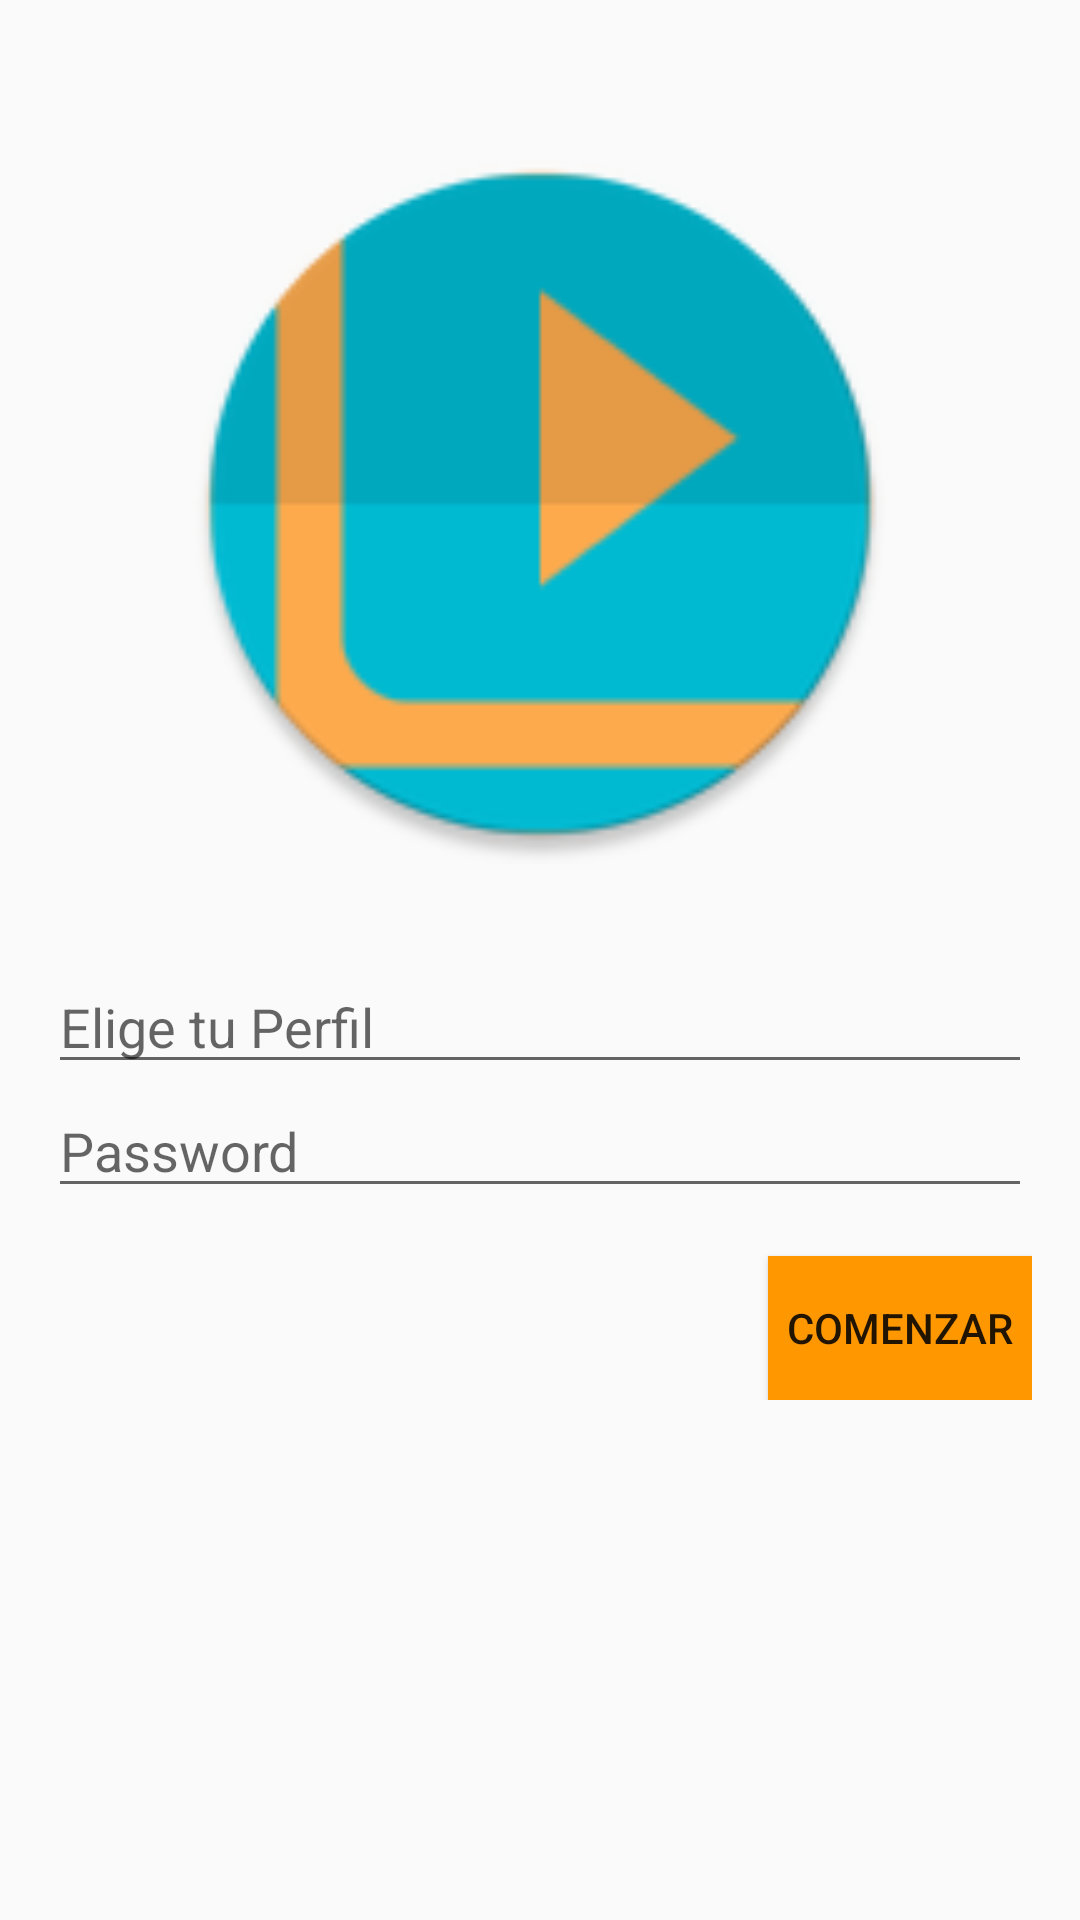

Android layout source for this screen:
<!-- AndroidManifest.xml: application theme AppTheme -->
<!-- res/layout/content_main.xml -->
<?xml version="1.0" encoding="utf-8"?>
<LinearLayout xmlns:android="http://schemas.android.com/apk/res/android"
    xmlns:tools="http://schemas.android.com/tools"
    xmlns:app="http://schemas.android.com/apk/res-auto" android:layout_width="match_parent"
    android:layout_height="match_parent" android:paddingLeft="@dimen/activity_horizontal_margin"
    android:paddingRight="@dimen/activity_horizontal_margin"
    android:paddingTop="@dimen/activity_vertical_margin"
    android:paddingBottom="@dimen/activity_vertical_margin"
    app:layout_behavior="@string/appbar_scrolling_view_behavior"
    tools:showIn="@layout/activity_main" tools:context=".MainActivity"
    android:orientation="vertical">

        <ImageView
            android:layout_width="match_parent"
            android:layout_height="match_parent"
            android:layout_margin="@dimen/abc_dropdownitem_icon_width"
            android:layout_weight="1"
            android:src="@mipmap/ic_launcher"
            android:id="@+id/logo"
            android:layout_gravity="center_horizontal"
            android:contentDescription="@string/app_name" />

        <LinearLayout
            android:id="@+id/layout_progress"
            android:layout_width="match_parent"
            android:layout_gravity="bottom"
            android:layout_weight="1"
            android:visibility="gone"
            android:orientation="vertical"
            android:layout_height="fill_parent"
            >
            
            <ProgressBar
                android:id="@+id/login_progress"
                android:layout_width="80dip"
                android:layout_height="80dip"
                android:layout_gravity="center"
                android:background="@color/colorAccent" />
        </LinearLayout>

        <ScrollView
            android:id="@+id/login_form"
            android:layout_width="match_parent"
            android:layout_gravity="bottom"
            android:layout_weight="1"
            android:visibility="visible"
            android:layout_height="fill_parent">

            <LinearLayout
                android:layout_width="match_parent"
                android:layout_height="wrap_content"
                android:orientation="vertical">

                <LinearLayout
                    android:id="@+id/user_login_form"
                    android:layout_width="match_parent"
                    android:layout_height="wrap_content"
                    android:orientation="vertical">

                    <AutoCompleteTextView
                        android:id="@+id/profile_auto"
                        android:layout_width="match_parent"
                        android:layout_height="wrap_content"
                        android:hint="@string/prompt_profile"
                        android:inputType="none"
                        android:maxLines="1"
                        android:imeOptions="actionNext"
                        android:singleLine="true"                   />

                    <EditText
                        android:id="@+id/password" android:layout_width="match_parent"
                        android:layout_height="wrap_content"
                        android:hint="@string/prompt_password"
                        android:imeActionId="@+id/login"
                        android:imeActionLabel="@string/button_comenzar"
                        android:imeOptions="actionUnspecified"
                        android:inputType="textPassword"
                        android:maxLines="1"
                        android:fontFamily="sans serif"
                        android:singleLine="true"
                        />

                    <Button
                        android:id="@+id/comenzar_button"
                        android:layout_width="wrap_content"
                        android:layout_height="wrap_content"
                        android:layout_marginTop="16dp"
                        android:text="@string/button_comenzar"
                        android:background="@color/colorAccent"
                        android:layout_gravity="end" />
                </LinearLayout>
            </LinearLayout>
        </ScrollView>





</LinearLayout>
<!-- resources referenced by this layout -->
<resources>
  <color name="colorAccent">#FF9800</color>
  <dimen name="activity_horizontal_margin">16dp</dimen>
  <dimen name="activity_vertical_margin">16dp</dimen>
  <!-- mipmap ic_launcher: png bitmap (mipmap-hdpi, 4265 bytes) -->
  <string name="app_name">PelisUbicuas</string>
  <string name="button_comenzar">Comenzar</string>
  <string name="prompt_password">Password</string>
  <string name="prompt_profile">Elige tu Perfil</string>
  <style name="AppTheme" parent="Theme.AppCompat.Light.DarkActionBar">
          
          <item name="colorPrimary">@color/colorPrimary</item>
          <item name="colorPrimaryDark">@color/colorPrimaryDark</item>
          <item name="colorAccent">@color/colorAccent</item>
      </style>
  <color name="colorPrimary">#00BCD4</color>
  <color name="colorPrimaryDark">#0097A7</color>
</resources>
